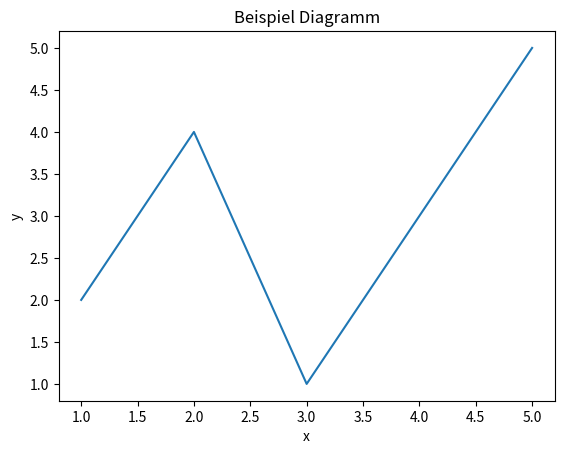

Recreate this plot in Python.
import matplotlib.pyplot as plt

# Daten (Beispiel)
x = [1, 2, 3, 4, 5]
y = [2, 4, 1, 3, 5]

# Diagramm erstellen
plt.plot(x, y)
plt.xlabel("x")
plt.ylabel("y")
plt.title("Beispiel Diagramm")
plt.show()

print("Diagramm erstellt, nya!")
